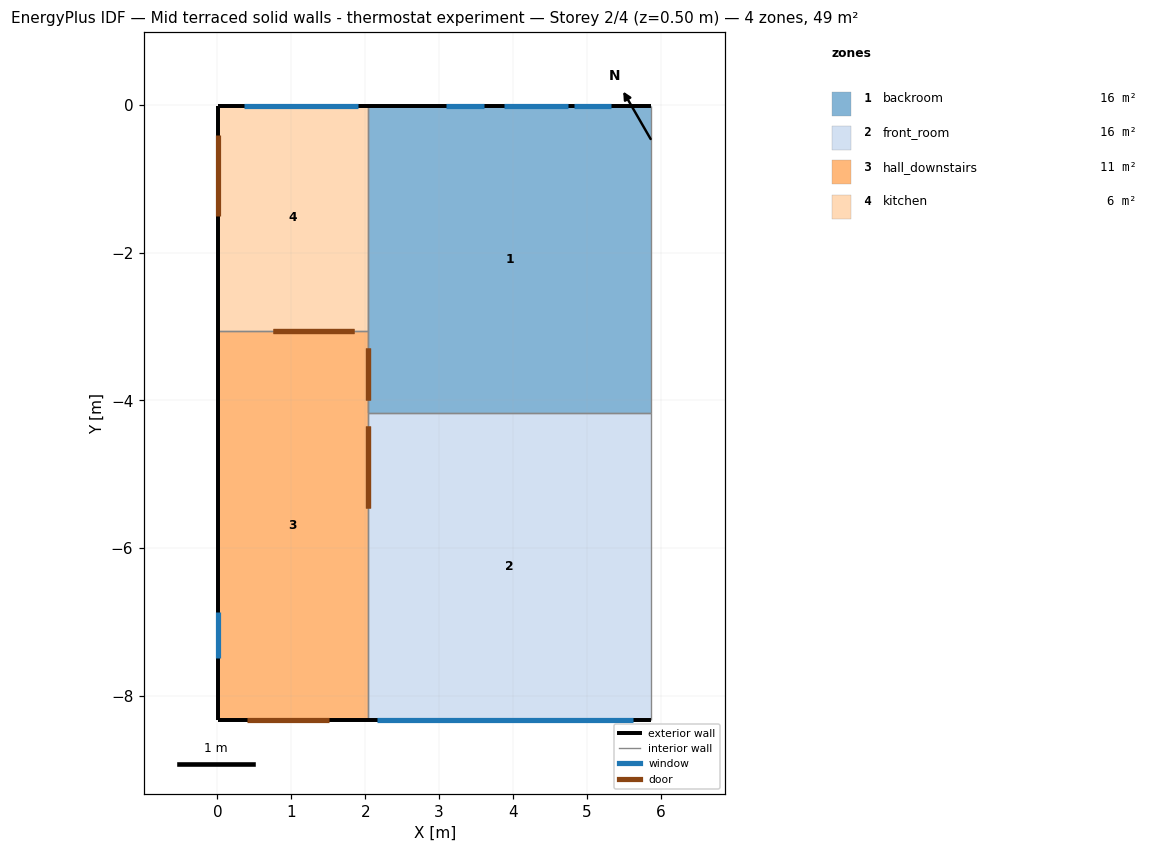
=== STOREY PLAN SPEC (per zone: floor XY polygon, exterior-wall plan segments, windows/doors) ===
zone 1: backroom  (16.0 m²)
  floor: (5.87, -4.17) (2.03, -4.17) (2.04, -0.01) (5.87, -0.01)
  exterior wall: (5.87, -0.01) – (2.03, -0.01)  [3.8 m]
    window: (4.74, -0.01) – (3.88, -0.01)  [1.5 m²]
    window: (5.32, -0.01) – (4.82, -0.01)  [0.7 m²]
    window: (3.61, -0.01) – (3.10, -0.01)  [0.7 m²]
  interior walls: 4
zone 2: front_room  (16.0 m²)
  floor: (5.87, -8.33) (2.03, -8.33) (2.03, -4.17) (5.87, -4.17)
  exterior wall: (2.03, -8.33) – (5.87, -8.33)  [3.8 m]
    window: (2.16, -8.33) – (5.62, -8.33)  [2.2 m²]
  interior walls: 3
zone 3: hall_downstairs  (10.7 m²)
  floor: (2.03, -8.33) (0.01, -8.33) (0.01, -3.06) (2.03, -3.06)
  exterior wall: (0.01, -3.06) – (0.01, -8.33)  [5.3 m]
    window: (0.01, -6.87) – (0.01, -7.48)  [0.4 m²]
  exterior wall: (0.01, -8.33) – (2.03, -8.33)  [2.0 m]
    door: (0.40, -8.33) – (1.50, -8.33)  [2.2 m²]
  interior walls: 3
zone 4: kitchen  (6.2 m²)
  floor: (2.03, -3.03) (0.01, -3.03) (0.01, -0.01) (2.03, -0.01)
  floor: (2.03, -3.06) (0.01, -3.06) (0.01, -3.03) (2.03, -3.03)
  exterior wall: (2.03, -0.01) – (0.01, -0.01)  [2.0 m]
    window: (1.90, -0.01) – (0.35, -0.01)  [1.0 m²]
  exterior wall: (0.01, -0.01) – (0.01, -3.06)  [3.0 m]
    door: (0.01, -0.41) – (0.01, -1.51)  [2.2 m²]
  interior walls: 2

=== DERIVED (storey summary) ===
Building: Mid terraced solid walls - thermostat experiment
Storey: 2 of 4  (floor level z = 0.50 m)
Storey gross floor area: 48.8 m²
Zones on this storey: 4
  - backroom: floor 16.0 m²; exterior wall 3.8 m (9.6 m²); 3 window(s) 2.9 m²; WWR 29.8%
  - front_room: floor 16.0 m²; exterior wall 3.8 m (9.6 m²); 1 window(s) 2.2 m²; WWR 23.2%
  - hall_downstairs: floor 10.7 m²; exterior wall 7.3 m (18.3 m²); 1 window(s) 0.4 m²; WWR 2.0%; 1 door(s)
  - kitchen: floor 6.2 m²; exterior wall 5.1 m (12.7 m²); 1 window(s) 1.0 m²; WWR 8.0%; 1 door(s)
Zone adjacency (shared interzone walls):
  - backroom ↔ front_room
  - backroom ↔ hall_downstairs
  - backroom ↔ kitchen
  - front_room ↔ hall_downstairs
  - hall_downstairs ↔ kitchen